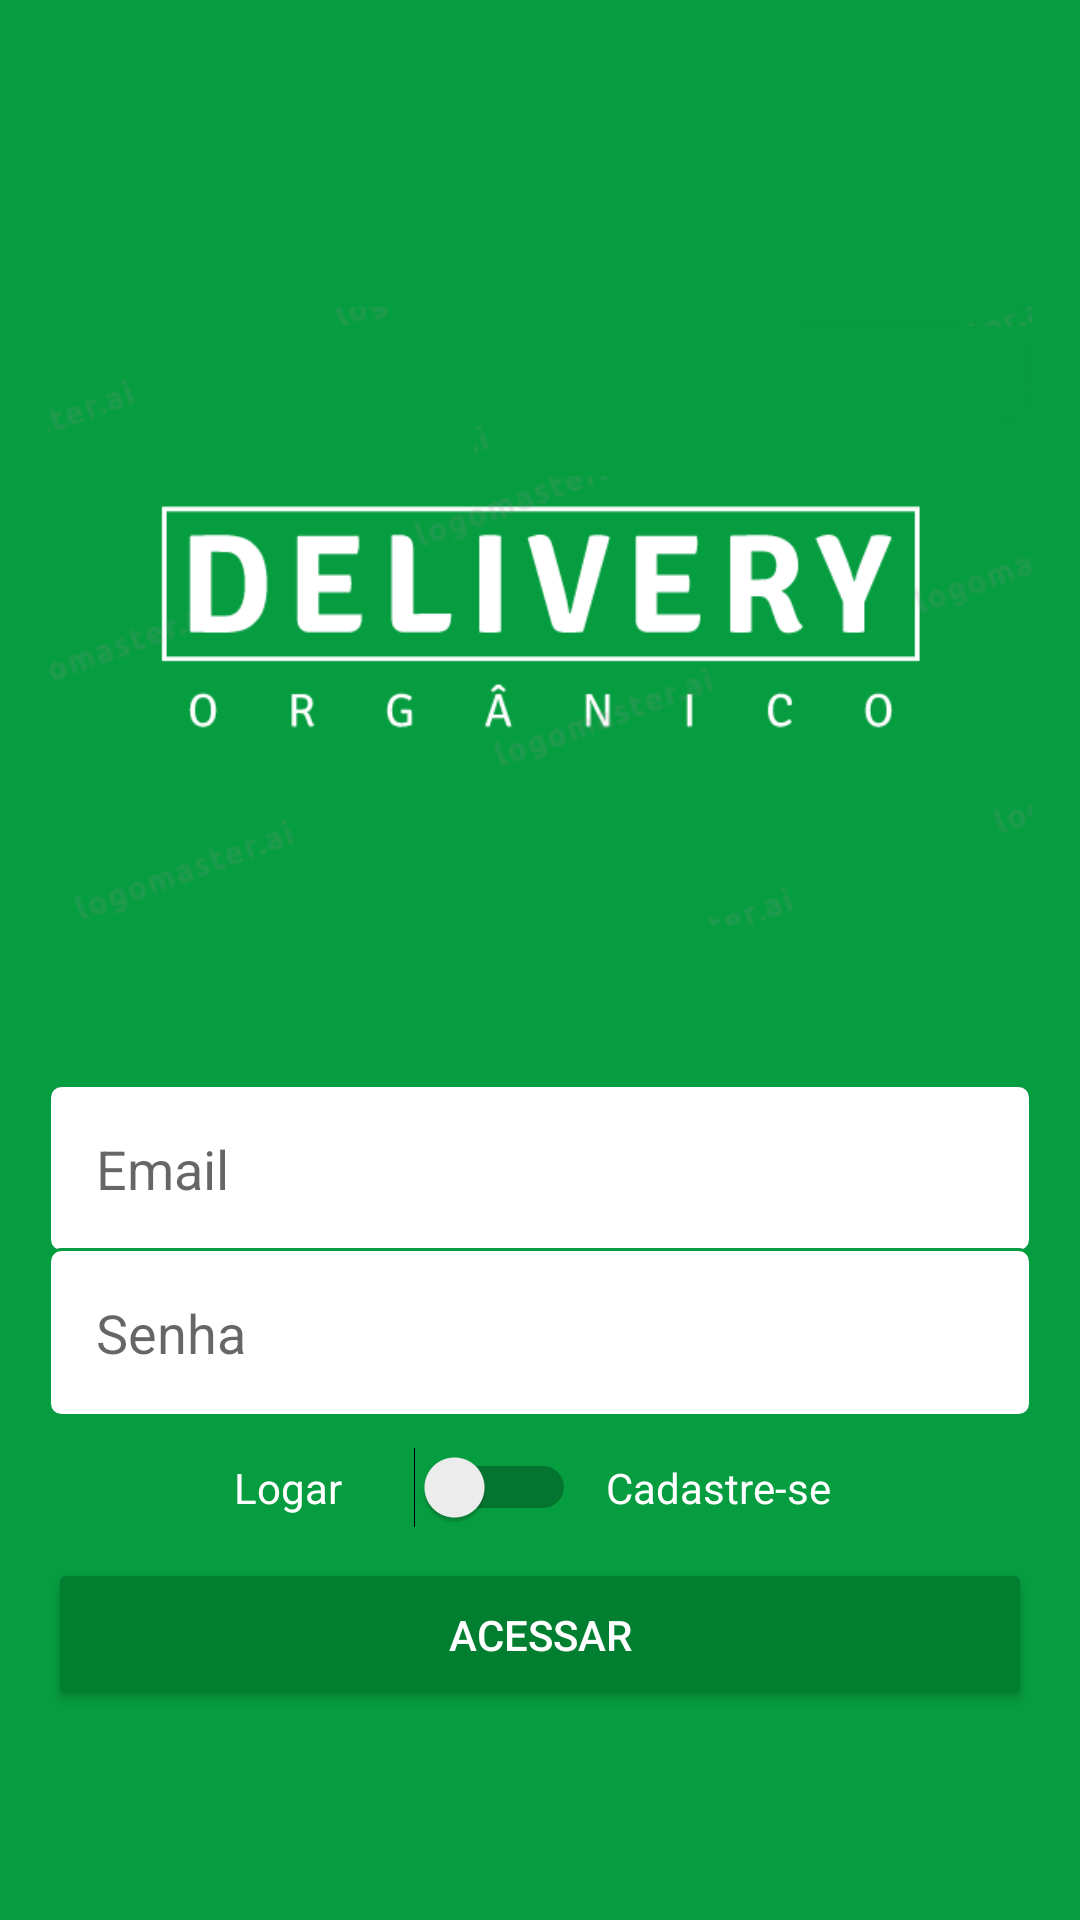

Here is an Android app screen rendered from its layout file. Give the layout XML and the strings, colors and styles it references.
<!-- AndroidManifest.xml: application theme AppTheme -->
<!-- res/layout/activity_autenticacao.xml -->
<?xml version="1.0" encoding="utf-8"?>
<LinearLayout xmlns:android="http://schemas.android.com/apk/res/android"
  xmlns:app="http://schemas.android.com/apk/res-auto"
  xmlns:tools="http://schemas.android.com/tools"
  android:layout_width="match_parent"
  android:layout_height="match_parent"
  android:background="#069D40"
  android:gravity="center"
  android:orientation="vertical"
  android:padding="16dp"
  tools:context="br.com.deliveryorganico.activity.AutenticacaoActivity">

  <ImageView
    android:id="@+id/imageView2"
    android:layout_width="332dp"
    android:layout_height="272dp"
    android:layout_marginBottom="20dp"
    app:srcCompat="@drawable/logo" />

  <EditText
    android:id="@+id/editCadastroEmail"
    android:layout_width="match_parent"
    android:layout_height="wrap_content"
    android:background="@drawable/bg_edit_text"
    android:ems="10"
    android:hint="Email"
    android:inputType="textEmailAddress"
    android:padding="16dp" />

  <EditText
    android:id="@+id/editCadastroSenha"
    android:layout_width="match_parent"
    android:layout_height="wrap_content"
    android:layout_marginTop="-2dp"
    android:background="@drawable/bg_edit_text"
    android:ems="10"
    android:hint="Senha"
    android:inputType="textPassword"
    android:padding="16dp" />

  <LinearLayout
    android:layout_width="match_parent"
    android:layout_height="wrap_content"
    android:layout_marginTop="10dp"
    android:layout_marginBottom="10dp"
    android:gravity="center"
    android:orientation="horizontal">

    <TextView
      android:id="@+id/textView"
      android:layout_width="50dp"
      android:layout_height="wrap_content"
      android:text="Logar"
      android:textColor="@android:color/white" />

    <Switch
      android:id="@+id/switchAcesso"
      android:layout_width="wrap_content"
      android:layout_height="wrap_content"
      android:layout_marginLeft="10dp"
      android:layout_marginRight="10dp" />

    <TextView
      android:layout_width="80dp"
      android:layout_height="wrap_content"
      android:text="Cadastre-se"
      android:textColor="@android:color/white" />
  </LinearLayout>

  <LinearLayout
    android:id="@+id/linearTipoUsuario"
    android:layout_width="match_parent"
    android:layout_height="wrap_content"
    android:layout_marginBottom="10dp"
    android:gravity="center"
    android:orientation="horizontal"
    android:visibility="gone"
    tools:visibility="visible">

    <TextView
      android:id="@+id/textView2"
      android:layout_width="50dp"
      android:layout_height="wrap_content"
      android:text="Usuário"
      android:textColor="@android:color/white" />

    <Switch
      android:id="@+id/switchTipoUsuario"
      android:layout_width="wrap_content"
      android:layout_height="wrap_content"
      android:layout_marginLeft="10dp"
      android:layout_marginRight="10dp" />

    <TextView
      android:layout_width="80dp"
      android:layout_height="wrap_content"
      android:text="Empresa"
      android:textColor="@android:color/white" />
  </LinearLayout>

  <Button
    android:id="@+id/buttonAcesso"
    android:layout_width="match_parent"
    android:layout_height="wrap_content"
    android:padding="16dp"
    android:text="Acessar"
    android:theme="@style/botaoPadrao" />

</LinearLayout>
<!-- resources referenced by this layout -->
<resources>
  <!-- drawable bg_edit_text (drawable) -->
  <?xml version="1.0" encoding="utf-8"?>
  <shape xmlns:android="http://schemas.android.com/apk/res/android"
    android:shape="rectangle">
  
    <solid android:color="#fff" />
    <stroke
      android:width="1dp"
      android:color="@color/verdeEscuro" />
    <corners android:radius="4dp" />
  
  </shape>
  <!-- drawable logo: png bitmap (drawable-v24, 28199 bytes) -->
  <style name="botaoPadrao" parent="Theme.AppCompat.Light">
      <item name="colorControlHighlight">#ff404e</item>
      <item name="colorButtonNormal">@color/colorAccent</item>
      <item name="android:textColor">@android:color/white</item>
    </style>
  <style name="AppTheme" parent="Theme.AppCompat.Light.NoActionBar">
      
      <item name="colorPrimary">@color/colorPrimary</item>
      <item name="colorPrimaryDark">@color/colorPrimaryDark</item>
      <item name="colorAccent">@color/colorAccent</item>
    </style>
  <color name="verdeEscuro">#069D40</color>
  <color name="colorAccent">#017f31</color>
  <color name="colorPrimary">#ffffff</color>
  <color name="colorPrimaryDark">#069D40</color>
</resources>
